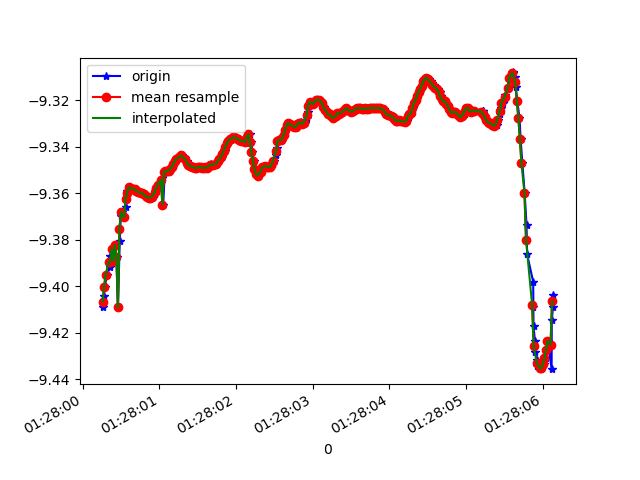

Source data for this figure (header and first rows):
1618190880261, 886543222135217, -9.409038, -2.634345, 0.75514764
1618190880273, 886543241365987, -9.404, -2.628, 0.8319
1618190880291, 886543260596757, -9.4, -2.666, 0.7526
1618190880315, 886543279827527, -9.395, -2.662, 0.8267
1618190880358, 886543299058297, -9.392, -2.7, 0.738
1618190880359, 886543318289067, -9.387, -2.696, 0.8074
1618190880368, 886543337519837, -9.389, -2.721, 0.6898
1618190880391, 886543356750607, -9.384, -2.72, 0.7659
1618190880407, 886543375981377, -9.389, -2.735, 0.6379
1618190880423, 886543395212147, -9.382, -2.736, 0.7268
1618190880442, 886543414442917, -9.387, -2.748, 0.6079
1618190880461, 886543433673687, -9.409, -2.601, 0.861
1618190880484, 886543452904457, -9.381, -2.759, 0.6568
1618190880499, 886543472135227, -9.37, -2.775, 0.7405
1618190880518, 886543491365997, -9.368, -2.771, 0.7742
1618190880544, 886543510596767, -9.37, -2.787, 0.6824
1618190880562, 886543529827537, -9.366, -2.785, 0.748
1618190880576, 886543549058307, -9.359, -2.803, 0.7674
1618190880595, 886543568289077, -9.36, -2.808, 0.7405
1618190880613, 886543587519847, -9.357, -2.81, 0.7648
1618190880639, 886543606750617, -9.358, -2.81, 0.7569
1618190880652, 886543625981387, -9.358, -2.812, 0.7485
1618190880671, 886543645212157, -9.358, -2.814, 0.7405
1618190880692, 886543664442927, -9.358, -2.815, 0.7337
1618190880714, 886543683673697, -9.359, -2.814, 0.728
1618190880728, 886543702904467, -9.359, -2.814, 0.7228
1618190880747, 886543722135237, -9.36, -2.815, 0.7169
1618190880770, 886543741366007, -9.36, -2.816, 0.7117
1618190880787, 886543760596777, -9.36, -2.816, 0.708
1618190880804, 886543779827547, -9.36, -2.815, 0.7048
1618190880823, 886543799058317, -9.361, -2.814, 0.7009
1618190880843, 886543818289087, -9.362, -2.813, 0.6977
1618190880861, 886543837519857, -9.362, -2.813, 0.6939
1618190880880, 886543856750627, -9.362, -2.814, 0.6925
1618190880899, 886543875981397, -9.362, -2.814, 0.6912
1618190880918, 886543895212167, -9.361, -2.816, 0.689
1618190880943, 886543914442937, -9.36, -2.821, 0.6866
1618190880956, 886543933673707, -9.359, -2.826, 0.6833
1618190880975, 886543952904477, -9.358, -2.831, 0.6797
1618190880997, 886543972135247, -9.356, -2.836, 0.6781
1618190881020, 886543991366017, -9.355, -2.84, 0.6767
1618190881032, 886544010596787, -9.354, -2.845, 0.6743
1618190881051, 886544029827557, -9.365, -2.793, 0.734
1618190881071, 886544049058327, -9.351, -2.856, 0.6697
1618190881095, 886544068289097, -9.351, -2.857, 0.6693
1618190881108, 886544087519867, -9.35, -2.857, 0.6684
1618190881127, 886544106750637, -9.35, -2.858, 0.6668
1618190881147, 886544125981407, -9.349, -2.861, 0.6638
1618190881169, 886544145212177, -9.349, -2.864, 0.6609
1618190881184, 886544164442947, -9.347, -2.869, 0.6581
1618190881203, 886544183673717, -9.346, -2.874, 0.6557
1618190881223, 886544202904487, -9.345, -2.878, 0.6513
1618190881271, 886544222135257, -9.344, -2.882, 0.6457
1618190881290, 886544241366027, -9.344, -2.885, 0.6408
1618190881292, 886544260596797, -9.343, -2.887, 0.6365
1618190881298, 886544279827567, -9.344, -2.887, 0.6323
1618190881318, 886544299058337, -9.344, -2.886, 0.6282
1618190881340, 886544318289107, -9.345, -2.885, 0.6241
1618190881356, 886544337519877, -9.346, -2.882, 0.6208
1618190881374, 886544356750647, -9.347, -2.879, 0.6181
1618190881397, 886544375981417, -9.348, -2.877, 0.616
... 246 more rows
